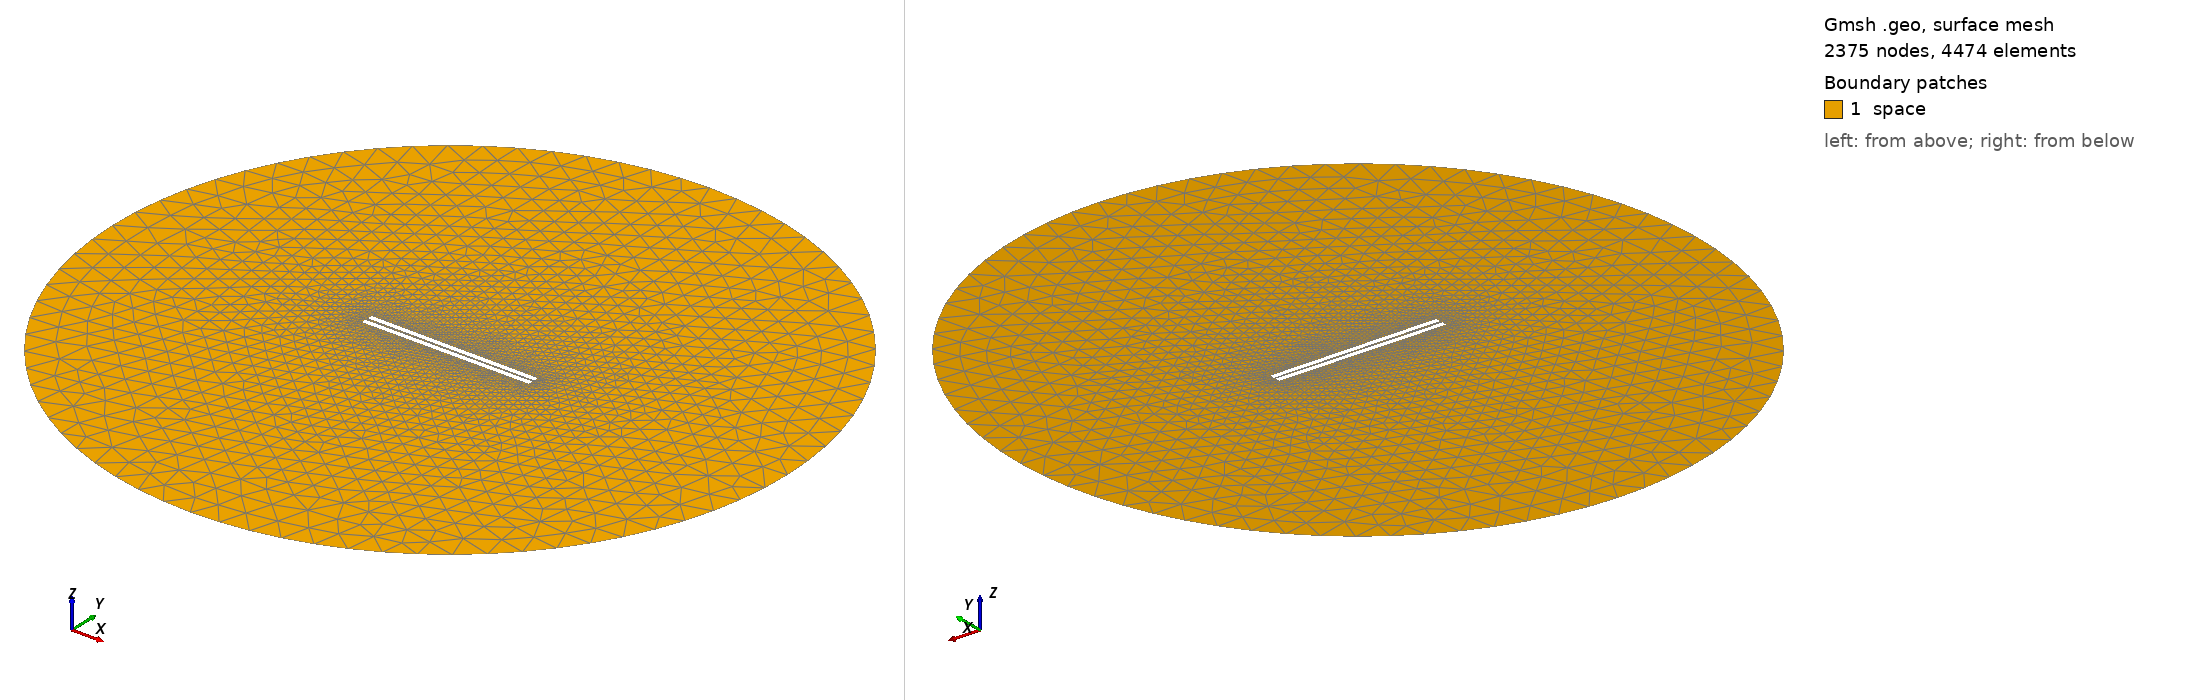

Gmsh geometry script, surface-meshed: 2375 nodes, 4474 surface elements. Boundary patches (legend numbers): 1 space. Left view from above one corner, right view from below the opposite corner. Legend entries are the model's physical surfaces. The drawing asked Gmsh for element sizes between 1% and 20% of the model's largest extent; the script's own settings can give other sizes.

=== 917.geo (drawn) ===
// Set the geometry kernel
SetFactory("OpenCASCADE");

//---------------------------------------
// Rectangles
//---------------------------------------

// Rectangle 1 (top)
Point(1) = {-49.4, 0.8055555555555556, 0, 1.0};
Point(2) = {49.4, 0.8055555555555556, 0, 1.0};
Point(3) = {49.4, 3.605555555555555, 0, 1.0};
Point(4) = {-49.4, 3.605555555555555, 0, 1.0};

Line(1) = {1, 2};
Line(2) = {2, 3};
Line(3) = {3, 4};
Line(4) = {4, 1};

Line Loop(1) = {1, 2, 3, 4};
Plane Surface(1) = {1};

Rotate { {0, 0, 1}, {0,  0.8055555555555556,  0}, -0.006 } {
  Surface{1};
}

// Rectangle 2 (bottom)
Point(5) = {-49.4, -0.8055555555555556, 0, 1.0};
Point(6) = {49.4, -0.8055555555555556, 0, 1.0};
Point(7) = {49.4, -3.605555555555555, 0, 1.0};
Point(8) = {-49.4, -3.605555555555555, 0, 1.0};

Line(5) = {5, 6};
Line(6) = {6, 7};
Line(7) = {7, 8};
Line(8) = {8, 5};

Line Loop(2) = {5, 6, 7, 8};
Plane Surface(2) = {2}; 


//---------------------------------------
// Circle
//---------------------------------------

// Define points
Point(9) = {0, 0, 0};        // Center
Point(10) = {200, 0, 0};     // Start point
Point(11) = {0, 200, 0};     // 90 degrees
Point(12) = {-200, 0, 0};    // 180 degrees
Point(13) = {0, -200, 0};    // 270 degrees

// Define circle arcs (each needs start, center, end)
Circle(9) = {10, 9, 11};
Circle(10) = {11, 9, 12};
Circle(11) = {12, 9, 13};
Circle(12) = {13, 9, 10};

// Define curve loop and surface if needed
Curve Loop(3) = {9, 10, 11, 12};
Surface(3) = {3};

// Subtract Rectangles from Circle
BooleanDifference{ Surface{3}; Delete; }{ Surface{1}; Surface{2}; Delete; }

//---------------------------------------
// Transfinite Lines and Surface
//---------------------------------------
Transfinite Line {1, 3} = 50 Using Progression 1;
Transfinite Line {2, 4} = 2 Using Progression 1;
Transfinite Line {5, 7} = 50 Using Progression 1;
Transfinite Line {6, 8} = 2 Using Progression 1;
Transfinite Line {9, 10, 11, 12} = 20 Using Progression 1;

//---------------------------------------
// Define Physical Groups
//---------------------------------------                

//--- Physical Curves
// Physical groups for boundaries
Physical Line("force_segment", 10) = {1};
Physical Line("upper_plate", 11) = {2, 3, 4};
Physical Line("lower_plate", 12) = {5, 6, 7, 8};
Physical Line("boundary", 20) = {9, 10, 11, 12};

//--- Physical Surfaces
Physical Surface("space", 30) = {3};

//---------------------------------------
// 6. Generate the Mesh
//---------------------------------------
Mesh 2;  // 2D mesh generation
